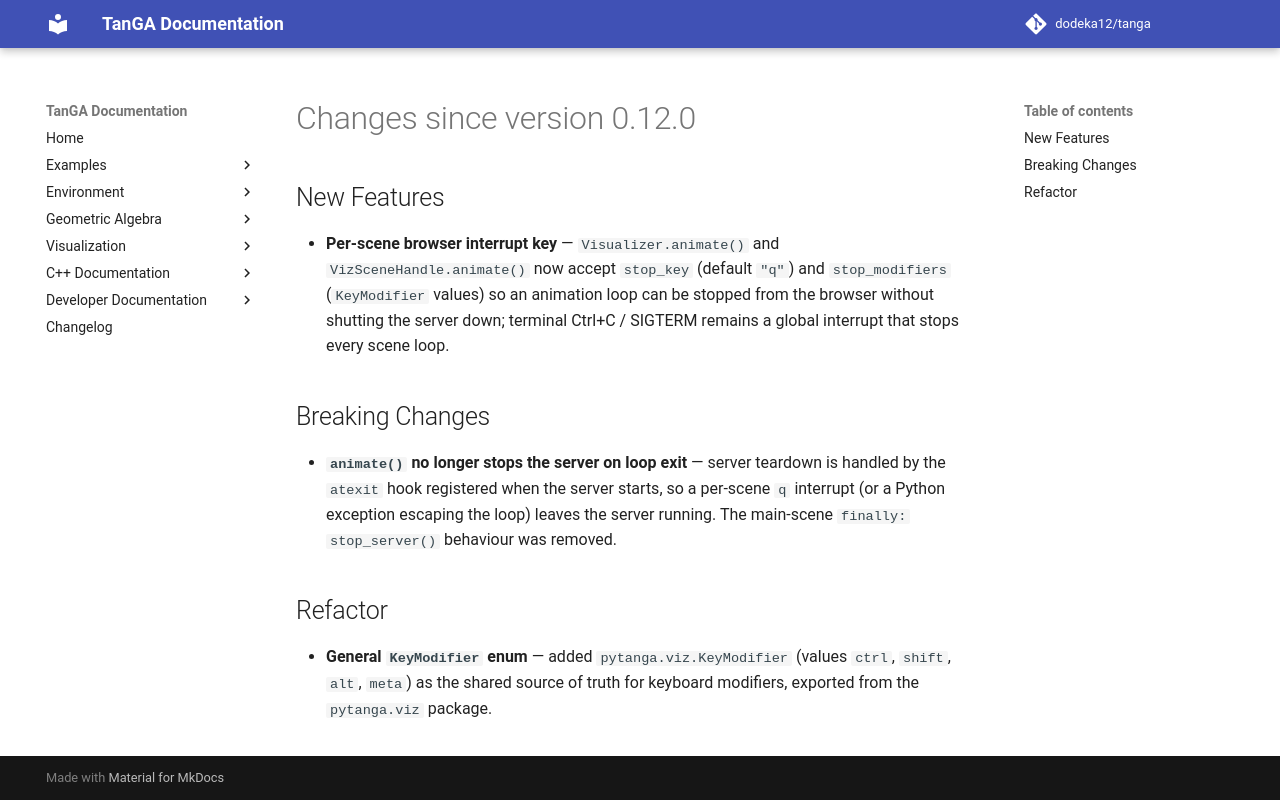

repository: dodeka12/tanga · page: v2.26.0/changelog/2026/08/21_3b2483e/index.html · generator: mkdocs

# Changes since version 0.12.0

## New Features
- **Per-scene browser interrupt key** — `Visualizer.animate()` and
  `VizSceneHandle.animate()` now accept `stop_key` (default `"q"`) and
  `stop_modifiers` (`KeyModifier` values) so an animation loop can be stopped
  from the browser without shutting the server down; terminal Ctrl+C / SIGTERM
  remains a global interrupt that stops every scene loop.

## Breaking Changes
- **`animate()` no longer stops the server on loop exit** — server teardown is
  handled by the `atexit` hook registered when the server starts, so a
  per-scene `q` interrupt (or a Python exception escaping the loop) leaves the server
  running. The main-scene `finally: stop_server()` behaviour was removed.

## Refactor
- **General `KeyModifier` enum** — added `pytanga.viz.KeyModifier` (values
  `ctrl`, `shift`, `alt`, `meta`) as the shared source of truth for keyboard
  modifiers, exported from the `pytanga.viz` package.
